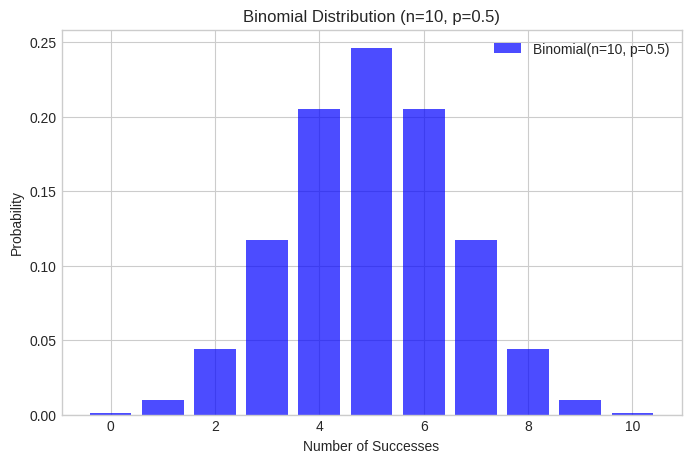
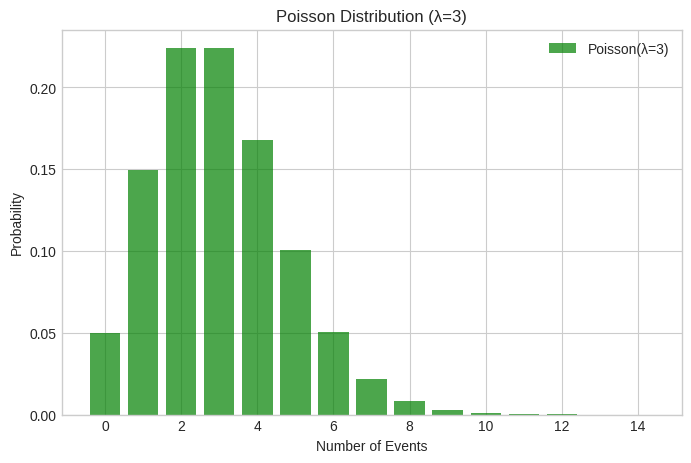
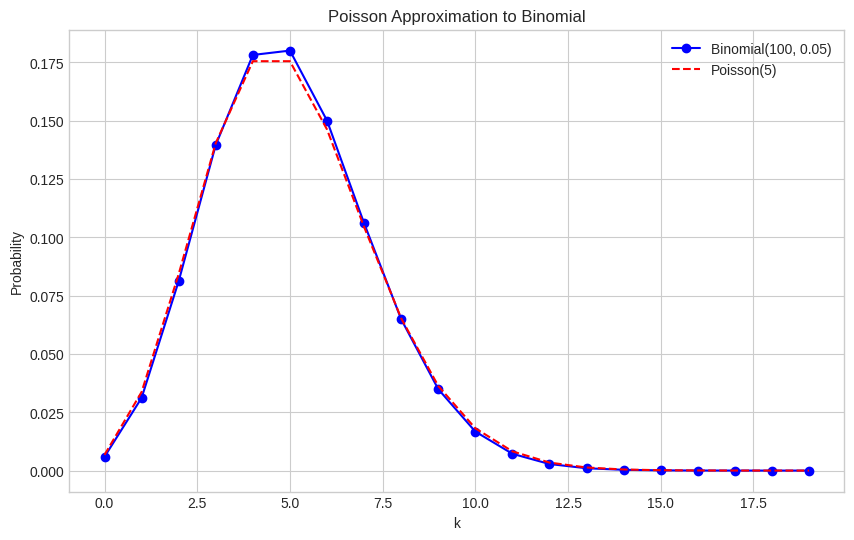

Here is the Python script that generated these plots, in order:
import numpy as np
import pandas as pd
import matplotlib.pyplot as plt
from scipy import stats

plt.style.use('seaborn-v0_8-whitegrid')
print("Setup complete!")

# Parameters
n = 10
p = 0.5
binom_rv = stats.binom(n, p)

# Probabilities
print(f"P(X=5): {binom_rv.pmf(5):.4f}")
print(f"P(X<=5): {binom_rv.cdf(5):.4f}")

# Visualization
x = np.arange(0, n+1)
plt.figure(figsize=(8, 5))
plt.bar(x, binom_rv.pmf(x), alpha=0.7, color='blue', label=f'Binomial(n={n}, p={p})')
plt.title(f"Binomial Distribution (n={n}, p={p})")
plt.xlabel("Number of Successes")
plt.ylabel("Probability")
plt.legend()
plt.show()

# Parameters
lam = 3
poisson_rv = stats.poisson(lam)

# Probabilities
print(f"P(X=3): {poisson_rv.pmf(3):.4f}")
print(f"P(X>5): {poisson_rv.sf(5):.4f}")

# Visualization
x = np.arange(0, 15)
plt.figure(figsize=(8, 5))
plt.bar(x, poisson_rv.pmf(x), alpha=0.7, color='green', label=f'Poisson(λ={lam})')
plt.title(f"Poisson Distribution (λ={lam})")
plt.xlabel("Number of Events")
plt.ylabel("Probability")
plt.legend()
plt.show()

# Comparison
n_large = 100
p_small = 0.05
lam_approx = n_large * p_small  # 5

binom_limit = stats.binom(n_large, p_small)
poisson_limit = stats.poisson(lam_approx)

x = np.arange(0, 20)

plt.figure(figsize=(10, 6))
plt.plot(x, binom_limit.pmf(x), 'bo-', label='Binomial(100, 0.05)')
plt.plot(x, poisson_limit.pmf(x), 'r--', label='Poisson(5)')
plt.title("Poisson Approximation to Binomial")
plt.xlabel("k")
plt.ylabel("Probability")
plt.legend()
plt.show()

# A/B Test Significance
n_test = 100
p_baseline = 0.10
observed_conversions = 15

# Null Hypothesis: p = 0.10
# P-value: Probability of observing >= 15 conversions given H0 is true
p_value = 1 - stats.binom(n_test, p_baseline).cdf(observed_conversions - 1)

print(f"Observed: {observed_conversions}/{n_test} (15%)")
print(f"Baseline: {p_baseline*100}%")
print(f"P-value: {p_value:.4f}")

if p_value < 0.05:
    print("Result is Statistically Significant! (Reject H0)")
else:
    print("Result is NOT Significant (Fail to reject H0)")